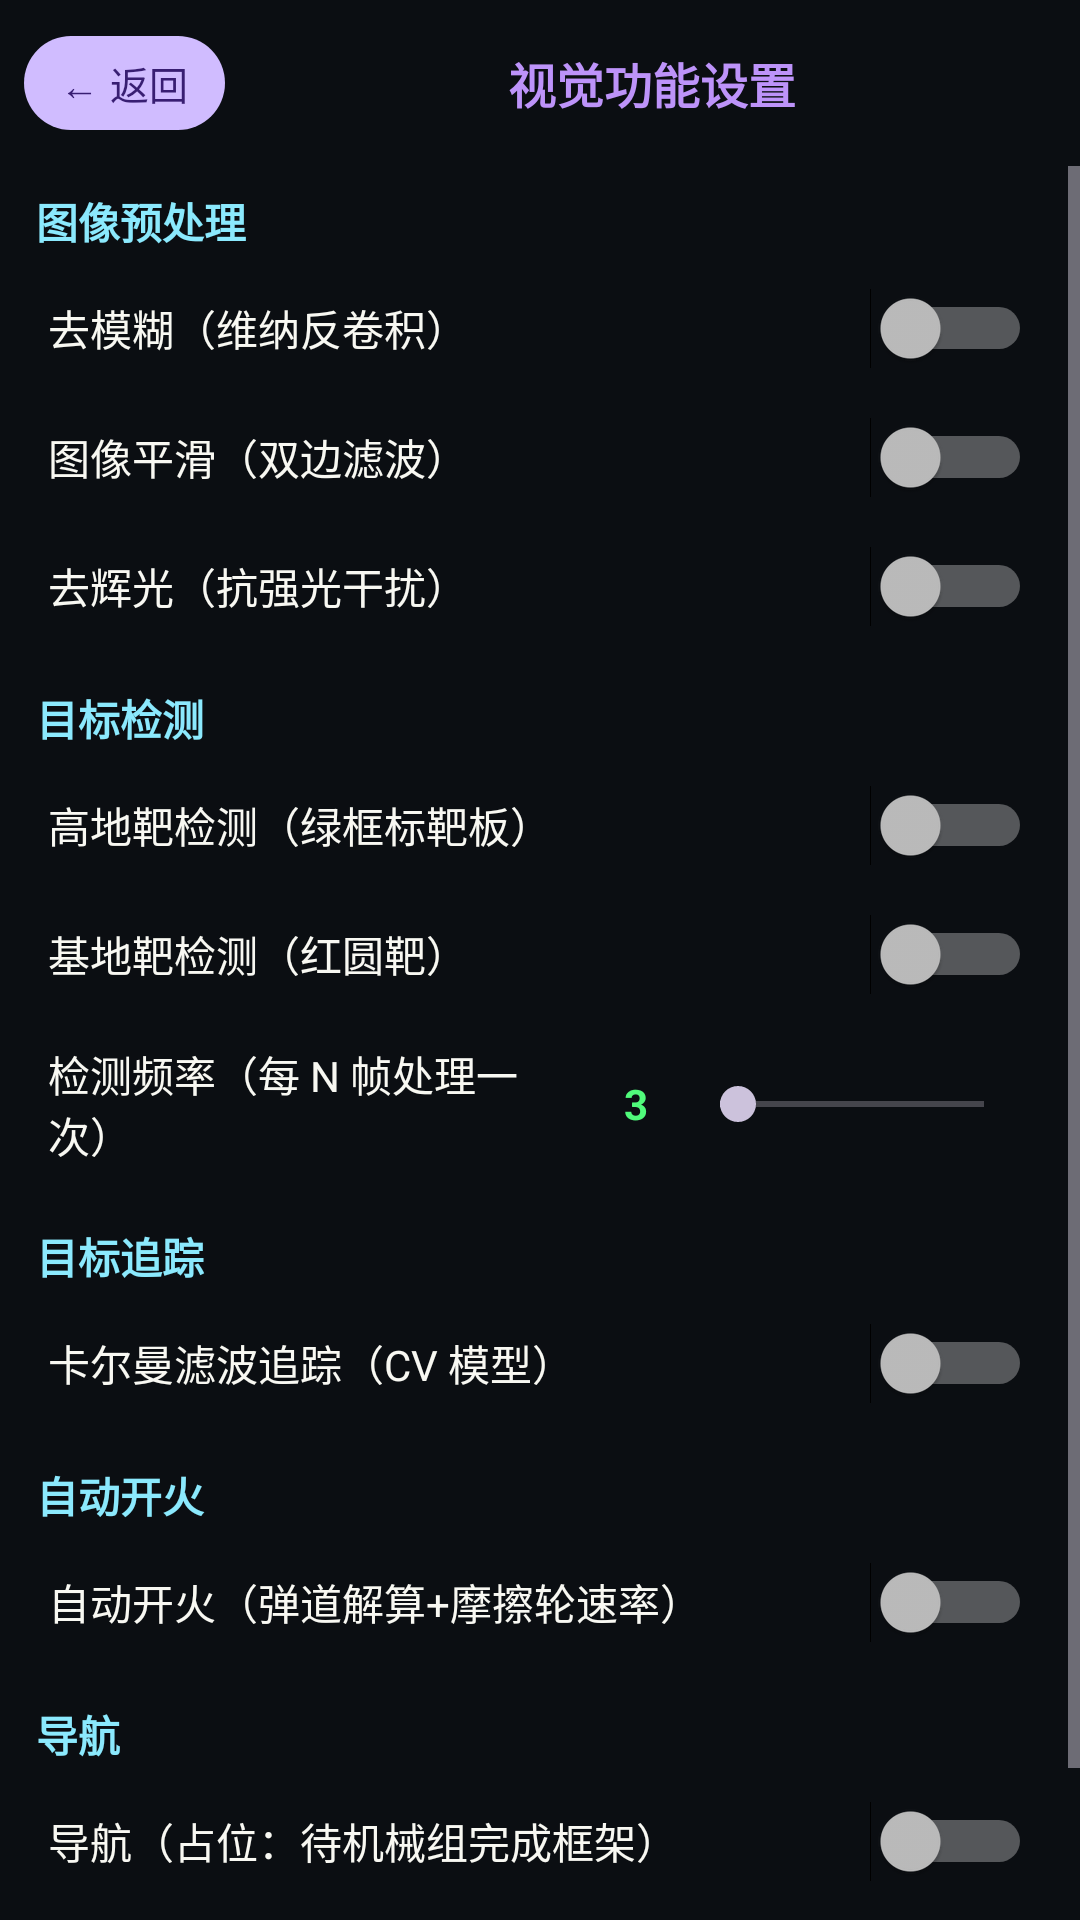

Write the Android layout XML for this screen, with the resource values it uses.
<!-- AndroidManifest.xml: application theme Theme.RobotControl -->
<!-- res/layout/activity_vision_settings.xml -->
<?xml version="1.0" encoding="utf-8"?>
<LinearLayout
    xmlns:android="http://schemas.android.com/apk/res/android"
    android:layout_width="match_parent"
    android:layout_height="match_parent"
    android:orientation="vertical"
    android:background="#0B0E12">

    
    <LinearLayout
        android:layout_width="match_parent"
        android:layout_height="wrap_content"
        android:orientation="horizontal"
        android:gravity="center_vertical"
        android:padding="8dp">

        <Button
            android:id="@+id/btnBack"
            android:layout_width="wrap_content"
            android:layout_height="wrap_content"
            android:text="← 返回"
            android:textSize="13sp"
            android:minWidth="0dp"
            android:minHeight="0dp"
            android:paddingLeft="12dp"
            android:paddingRight="12dp" />

        <TextView
            android:layout_width="0dp"
            android:layout_height="wrap_content"
            android:layout_weight="1"
            android:text="视觉功能设置"
            android:textColor="#BD93F9"
            android:textSize="16sp"
            android:textStyle="bold"
            android:gravity="center"
            android:paddingStart="8dp" />
    </LinearLayout>

    
    <ScrollView
        android:layout_width="match_parent"
        android:layout_height="0dp"
        android:layout_weight="1"
        android:fillViewport="true">

        <LinearLayout
            android:layout_width="match_parent"
            android:layout_height="wrap_content"
            android:orientation="vertical"
            android:paddingStart="12dp"
            android:paddingEnd="12dp"
            android:paddingBottom="16dp">

            
            <TextView
                android:layout_width="match_parent"
                android:layout_height="wrap_content"
                android:text="图像预处理"
                android:textColor="#8BE9FD"
                android:textSize="14sp"
                android:textStyle="bold"
                android:paddingTop="8dp"
                android:paddingBottom="4dp" />

            <LinearLayout style="@style/SettingsRow">
                <TextView style="@style/SettingsLabel" android:text="去模糊（维纳反卷积）" />
                <Switch android:id="@+id/swDeblur" style="@style/SettingsSwitch" />
            </LinearLayout>

            <LinearLayout style="@style/SettingsRow">
                <TextView style="@style/SettingsLabel" android:text="图像平滑（双边滤波）" />
                <Switch android:id="@+id/swSmoothing" style="@style/SettingsSwitch" />
            </LinearLayout>

            <LinearLayout style="@style/SettingsRow">
                <TextView style="@style/SettingsLabel" android:text="去辉光（抗强光干扰）" />
                <Switch android:id="@+id/swDeglare" style="@style/SettingsSwitch" />
            </LinearLayout>

            
            <TextView
                android:layout_width="match_parent"
                android:layout_height="wrap_content"
                android:text="目标检测"
                android:textColor="#8BE9FD"
                android:textSize="14sp"
                android:textStyle="bold"
                android:paddingTop="12dp"
                android:paddingBottom="4dp" />

            <LinearLayout style="@style/SettingsRow">
                <TextView style="@style/SettingsLabel" android:text="高地靶检测（绿框标靶板）" />
                <Switch android:id="@+id/swHighland" style="@style/SettingsSwitch" />
            </LinearLayout>

            <LinearLayout style="@style/SettingsRow">
                <TextView style="@style/SettingsLabel" android:text="基地靶检测（红圆靶）" />
                <Switch android:id="@+id/swBase" style="@style/SettingsSwitch" />
            </LinearLayout>

            
            <LinearLayout
                android:layout_width="match_parent"
                android:layout_height="wrap_content"
                android:orientation="horizontal"
                android:gravity="center_vertical"
                android:paddingTop="8dp"
                android:paddingBottom="8dp"
                android:paddingStart="4dp"
                android:paddingEnd="4dp">

                <TextView
                    android:layout_width="0dp"
                    android:layout_height="wrap_content"
                    android:layout_weight="1"
                    android:text="检测频率（每 N 帧处理一次）"
                    android:textColor="#F8F8F2"
                    android:textSize="14sp" />

                <TextView
                    android:id="@+id/tvDetectEveryN"
                    android:layout_width="wrap_content"
                    android:layout_height="wrap_content"
                    android:text="3"
                    android:textColor="#50FA7B"
                    android:textSize="14sp"
                    android:textStyle="bold"
                    android:paddingStart="8dp"
                    android:paddingEnd="8dp" />

                <SeekBar
                    android:id="@+id/sbDetectEveryN"
                    android:layout_width="120dp"
                    android:layout_height="wrap_content"
                    android:max="29"
                    android:progress="2" />
            </LinearLayout>

            
            <TextView
                android:layout_width="match_parent"
                android:layout_height="wrap_content"
                android:text="目标追踪"
                android:textColor="#8BE9FD"
                android:textSize="14sp"
                android:textStyle="bold"
                android:paddingTop="12dp"
                android:paddingBottom="4dp" />

            <LinearLayout style="@style/SettingsRow">
                <TextView style="@style/SettingsLabel" android:text="卡尔曼滤波追踪（CV 模型）" />
                <Switch android:id="@+id/swTracking" style="@style/SettingsSwitch" />
            </LinearLayout>

            
            <TextView
                android:layout_width="match_parent"
                android:layout_height="wrap_content"
                android:text="自动开火"
                android:textColor="#8BE9FD"
                android:textSize="14sp"
                android:textStyle="bold"
                android:paddingTop="12dp"
                android:paddingBottom="4dp" />

            <LinearLayout style="@style/SettingsRow">
                <TextView style="@style/SettingsLabel" android:text="自动开火（弹道解算+摩擦轮速率）" />
                <Switch android:id="@+id/swAutoFire" style="@style/SettingsSwitch" />
            </LinearLayout>

            
            <TextView
                android:layout_width="match_parent"
                android:layout_height="wrap_content"
                android:text="导航"
                android:textColor="#8BE9FD"
                android:textSize="14sp"
                android:textStyle="bold"
                android:paddingTop="12dp"
                android:paddingBottom="4dp" />

            <LinearLayout style="@style/SettingsRow">
                <TextView style="@style/SettingsLabel" android:text="导航（占位：待机械组完成框架）" />
                <Switch android:id="@+id/swNavigation" style="@style/SettingsSwitch" />
            </LinearLayout>

            
            <TextView
                android:layout_width="match_parent"
                android:layout_height="wrap_content"
                android:text="说明：预处理与检测为本次更新核心；自动开火需接入红外雷达数据后生效；导航待机械组完成机器人框架后开工。"
                android:textColor="#6272A4"
                android:textSize="11sp"
                android:paddingTop="12dp" />
        </LinearLayout>
    </ScrollView>
</LinearLayout>
<!-- resources referenced by this layout -->
<resources>
  <style name="SettingsLabel">
          <item name="android:layout_width">0dp</item>
          <item name="android:layout_height">wrap_content</item>
          <item name="android:layout_weight">1</item>
          <item name="android:textColor">#F8F8F2</item>
          <item name="android:textSize">14sp</item>
      </style>
  <style name="SettingsRow">
          <item name="android:layout_width">match_parent</item>
          <item name="android:layout_height">wrap_content</item>
          <item name="android:orientation">horizontal</item>
          <item name="android:gravity">center_vertical</item>
          <item name="android:paddingTop">8dp</item>
          <item name="android:paddingBottom">8dp</item>
          <item name="android:paddingStart">4dp</item>
          <item name="android:paddingEnd">4dp</item>
          <item name="android:background">?android:attr/selectableItemBackground</item>
      </style>
  <style name="SettingsSwitch">
          <item name="android:layout_width">wrap_content</item>
          <item name="android:layout_height">wrap_content</item>
      </style>
  <style name="Theme.RobotControl" parent="Theme.Material3.Dark.NoActionBar">
          <item name="android:statusBarColor">#FF101418</item>
          <item name="android:navigationBarColor">#FF101418</item>
          <item name="android:windowBackground">#FF101418</item>
      </style>
</resources>
